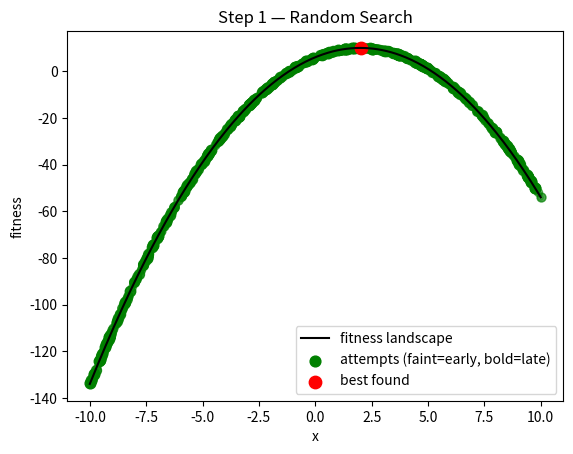

The matplotlib source for this figure:
import random
import numpy
import matplotlib.pyplot as plt


def fitness(x):
    return -(x - 2) ** 2 + 10


def random_candidate():
    lower_bound = -10
    upper_bound = 10
    return random.uniform(lower_bound, upper_bound)


def random_search():
    total_guesses = 1000

    best_x = random_candidate()
    best_fitness = fitness(best_x)

    all_guesses = []

    for guess_number in range(total_guesses):
        candidate_x = random_candidate()
        candidate_fitness = fitness(candidate_x)
        all_guesses.append((candidate_x, candidate_fitness))

        candidate_is_better = candidate_fitness > best_fitness
        if candidate_is_better:
            best_x = candidate_x
            best_fitness = candidate_fitness

    return best_x, best_fitness, all_guesses


def smooth_curve():
    xs = numpy.linspace(-10, 10, 400)
    ys = [fitness(x) for x in xs]
    return xs, ys


def point_size_and_opacity(progress):
    smallest_size = 5
    largest_size = 60
    size = smallest_size + progress * (largest_size - smallest_size)

    faintest = 0.1
    boldest = 1.0
    opacity = faintest + progress * (boldest - faintest)

    return size, opacity


def plot_search(best_x, best_fitness, all_guesses):
    curve_xs, curve_ys = smooth_curve()
    plt.plot(curve_xs, curve_ys, color="black", label="fitness landscape")

    total_guesses = len(all_guesses)
    for guess_number, (guess_x, guess_y) in enumerate(all_guesses):
        progress = guess_number / (total_guesses - 1)
        size, opacity = point_size_and_opacity(progress)
        is_last_guess = guess_number == total_guesses - 1
        label = "attempts (faint=early, bold=late)" if is_last_guess else None
        plt.scatter([guess_x], [guess_y], s=size, color="green", alpha=opacity, label=label)

    plt.scatter([best_x], [best_fitness], s=80, color="red", label="best found")

    plt.xlabel("x")
    plt.ylabel("fitness")
    plt.title("Step 1 — Random Search")
    plt.legend()
    plt.show()


if __name__ == "__main__":
    random.seed(0)

    best_x, best_fitness, all_guesses = random_search()

    print("best x:", best_x)
    print("best fitness:", best_fitness)

    plot_search(best_x, best_fitness, all_guesses)
